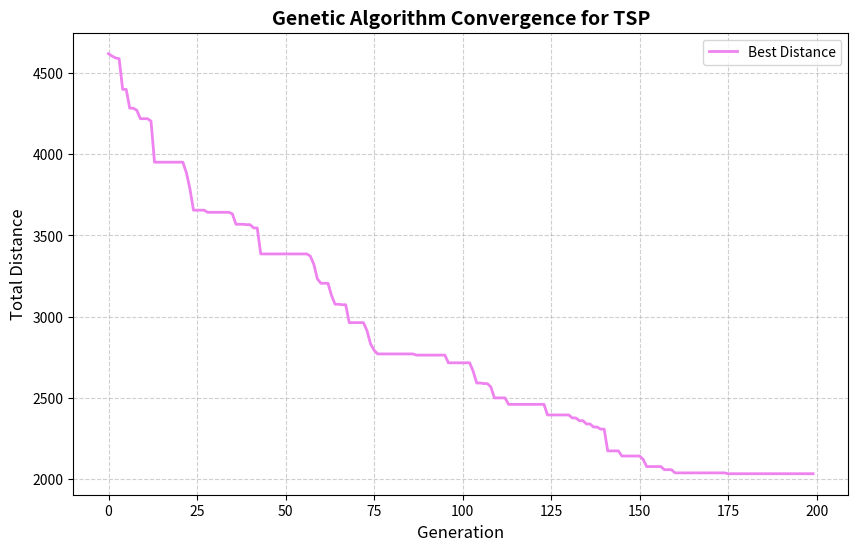

Reproduce this figure in Python.
import random
import math
import matplotlib.pyplot as plt

# generate coordinate (x, y) of n cities
def generate_cities(n):
    # use a set to avoid duplicate coordinates
    cities_set = set()

    while len(cities_set) < n:
        # use uniform to generate float coordinate
        x = random.uniform(0, 100)
        y = random.uniform(0, 100)

        cities_set.add((x, y))
    
    return list(cities_set)

# calculate distance matrix for all pairs of cities
def distance_of_cities(cities):
    # euclidean distance
    def dis(c1, c2):
        x1, y1 = c1
        x2, y2 = c2
        return math.sqrt((x1 - x2)**2 + (y1 - y2)**2)

    # n*n distance matrix
    distance_matrix = [[dis(c1, c2) for c2 in cities] for c1 in cities]
    return distance_matrix

# compute the fitness function of a chromosome
def fitness_function(dis_mx, chromosome):
    total_distance = 0
    n = len(chromosome)

    # sum the distances between cities sequentially in the chromosome
    for i in range(n):
        first_city = chromosome[i]
        sec_city = chromosome[(i + 1) % n] # for distance between the last city and the first city
        
        total_distance += dis_mx[first_city][sec_city]
    
    # aim of the algorithm is to maximize fitness
    return 1.0 / float(total_distance)

# tournament selection to generate a parent
def tournament_selection(pop, fitness_scores, best_score_idx, tourn_size=3):
    # remove the best score index from the selection pool
    available_idx = list(set(range(len(pop))) - {best_score_idx})
    # randomly select chromosomes for the tournament
    selected_tourn = random.sample(available_idx, tourn_size)

    # find the index of the tournament participant with the highest fitness score
    selected_idx = max(selected_tourn, key=lambda t: fitness_scores[t])

    # return the best parent chosen by tournament
    return pop[selected_idx]

# order crossover to generate the child
def order_crossover(parent1, parent2):
    n = len(parent1)

    # generate two random cut points for the parents
    cut1 = random.randint(0, n - 2)
    cut2 = random.randint(cut1 + 1, n - 1)

    # fill the child with -1 initial values of parent size
    child = [-1 for _ in range(n)]

    # copy the middle section of the parent to the child
    child[cut1:cut2] = parent2[cut1:cut2]

    # collect the remaining genes from parent starting at cut2 and wrapping around
    remaining_genes = parent1[cut2:] + parent1[:cut2]

    # remove genes already present in child's middle section
    remaining_genes = [g for g in remaining_genes if g not in child]

    # target indices in the child to fill: start at cut2, continue to end, then wrap to start
    target_indices = list(range(cut2, n)) + list(range(0, cut2))

    # fill the remaining indices in the child with the remaining genes
    for i in range(len(remaining_genes)):
        idx = target_indices[i]
        child[idx] = remaining_genes[i]
    
    return child

# inversion mutation for a chromosome
def mutation_inversion(chromosome):
    n = len(chromosome)

    # generate two random cut points for the inversion mutation
    cut1 = random.randint(0, n - 2)
    cut2 = random.randint(cut1 + 1, n - 1)

    c = list(chromosome)

    # copy the chromosome with its middle section inverted
    mutated_chr = c[:cut1] + c[cut1:cut2][::-1] + c[cut2:]
    
    return mutated_chr

# visualize the convergence by plotting the best distance across generations
def convergence_plot(history):
    plt.figure(figsize=(10, 6))
    plt.plot(history, color="violet", linewidth=2, label="Best Distance")

    plt.title("Genetic Algorithm Convergence for TSP", fontsize=14, fontweight="bold")
    plt.xlabel("Generation", fontsize=12)
    plt.ylabel("Total Distance", fontsize=12)
    plt.grid(True, linestyle="--", alpha=0.6)
    plt.legend()

    plt.show()


random.seed(42)

# generate inputs (coordinate of the cities)
n_cities = 100
cities = generate_cities(n_cities)

# euclidean distance for city pairs
dis_mx = distance_of_cities(cities)

# generate initial population
pop_size = 100
init_pop = [random.sample(range(n_cities), n_cities) for _ in range(pop_size)]

population = list(init_pop)
n_generations = 200
mutation_rate = 0.05 # 5%
best_distance_history = []

for generation in range(n_generations):
    # store fitness score of each chromosome in the population
    fitness_scores = [fitness_function(dis_mx, p) for p in population]
    # store best score to pass it directly to the next generation
    max_score = max(fitness_scores)
    best_score_idx = fitness_scores.index(max_score)

    # for convergence plot
    best_distance_history.append(1.0 / float(max_score))

    # create new population for the next generation
    new_pop = []
    new_pop.append(population[best_score_idx]) # add best chromosome to the new population

    while len(new_pop) < pop_size:
        # generate parents using tournament selection
        parent1, parent2 = (
            tournament_selection(population, fitness_scores, best_score_idx) 
            for _ in range(2)
        )

        # produce children using order crossover
        child1 = order_crossover(parent1, parent2)
        child2 = order_crossover(parent2, parent1)

        # apply inversion mutation to the first child based on the mutation rate
        if random.random() < mutation_rate:
            child1 = mutation_inversion(child1)
        
        # apply inversion mutation to the second child based on the mutation rate
        if random.random() < mutation_rate:
            child2 = mutation_inversion(child2)

        # add children to the new population
        new_pop.append(child1)
        new_pop.append(child2)
    
    population = new_pop

convergence_plot(best_distance_history)
